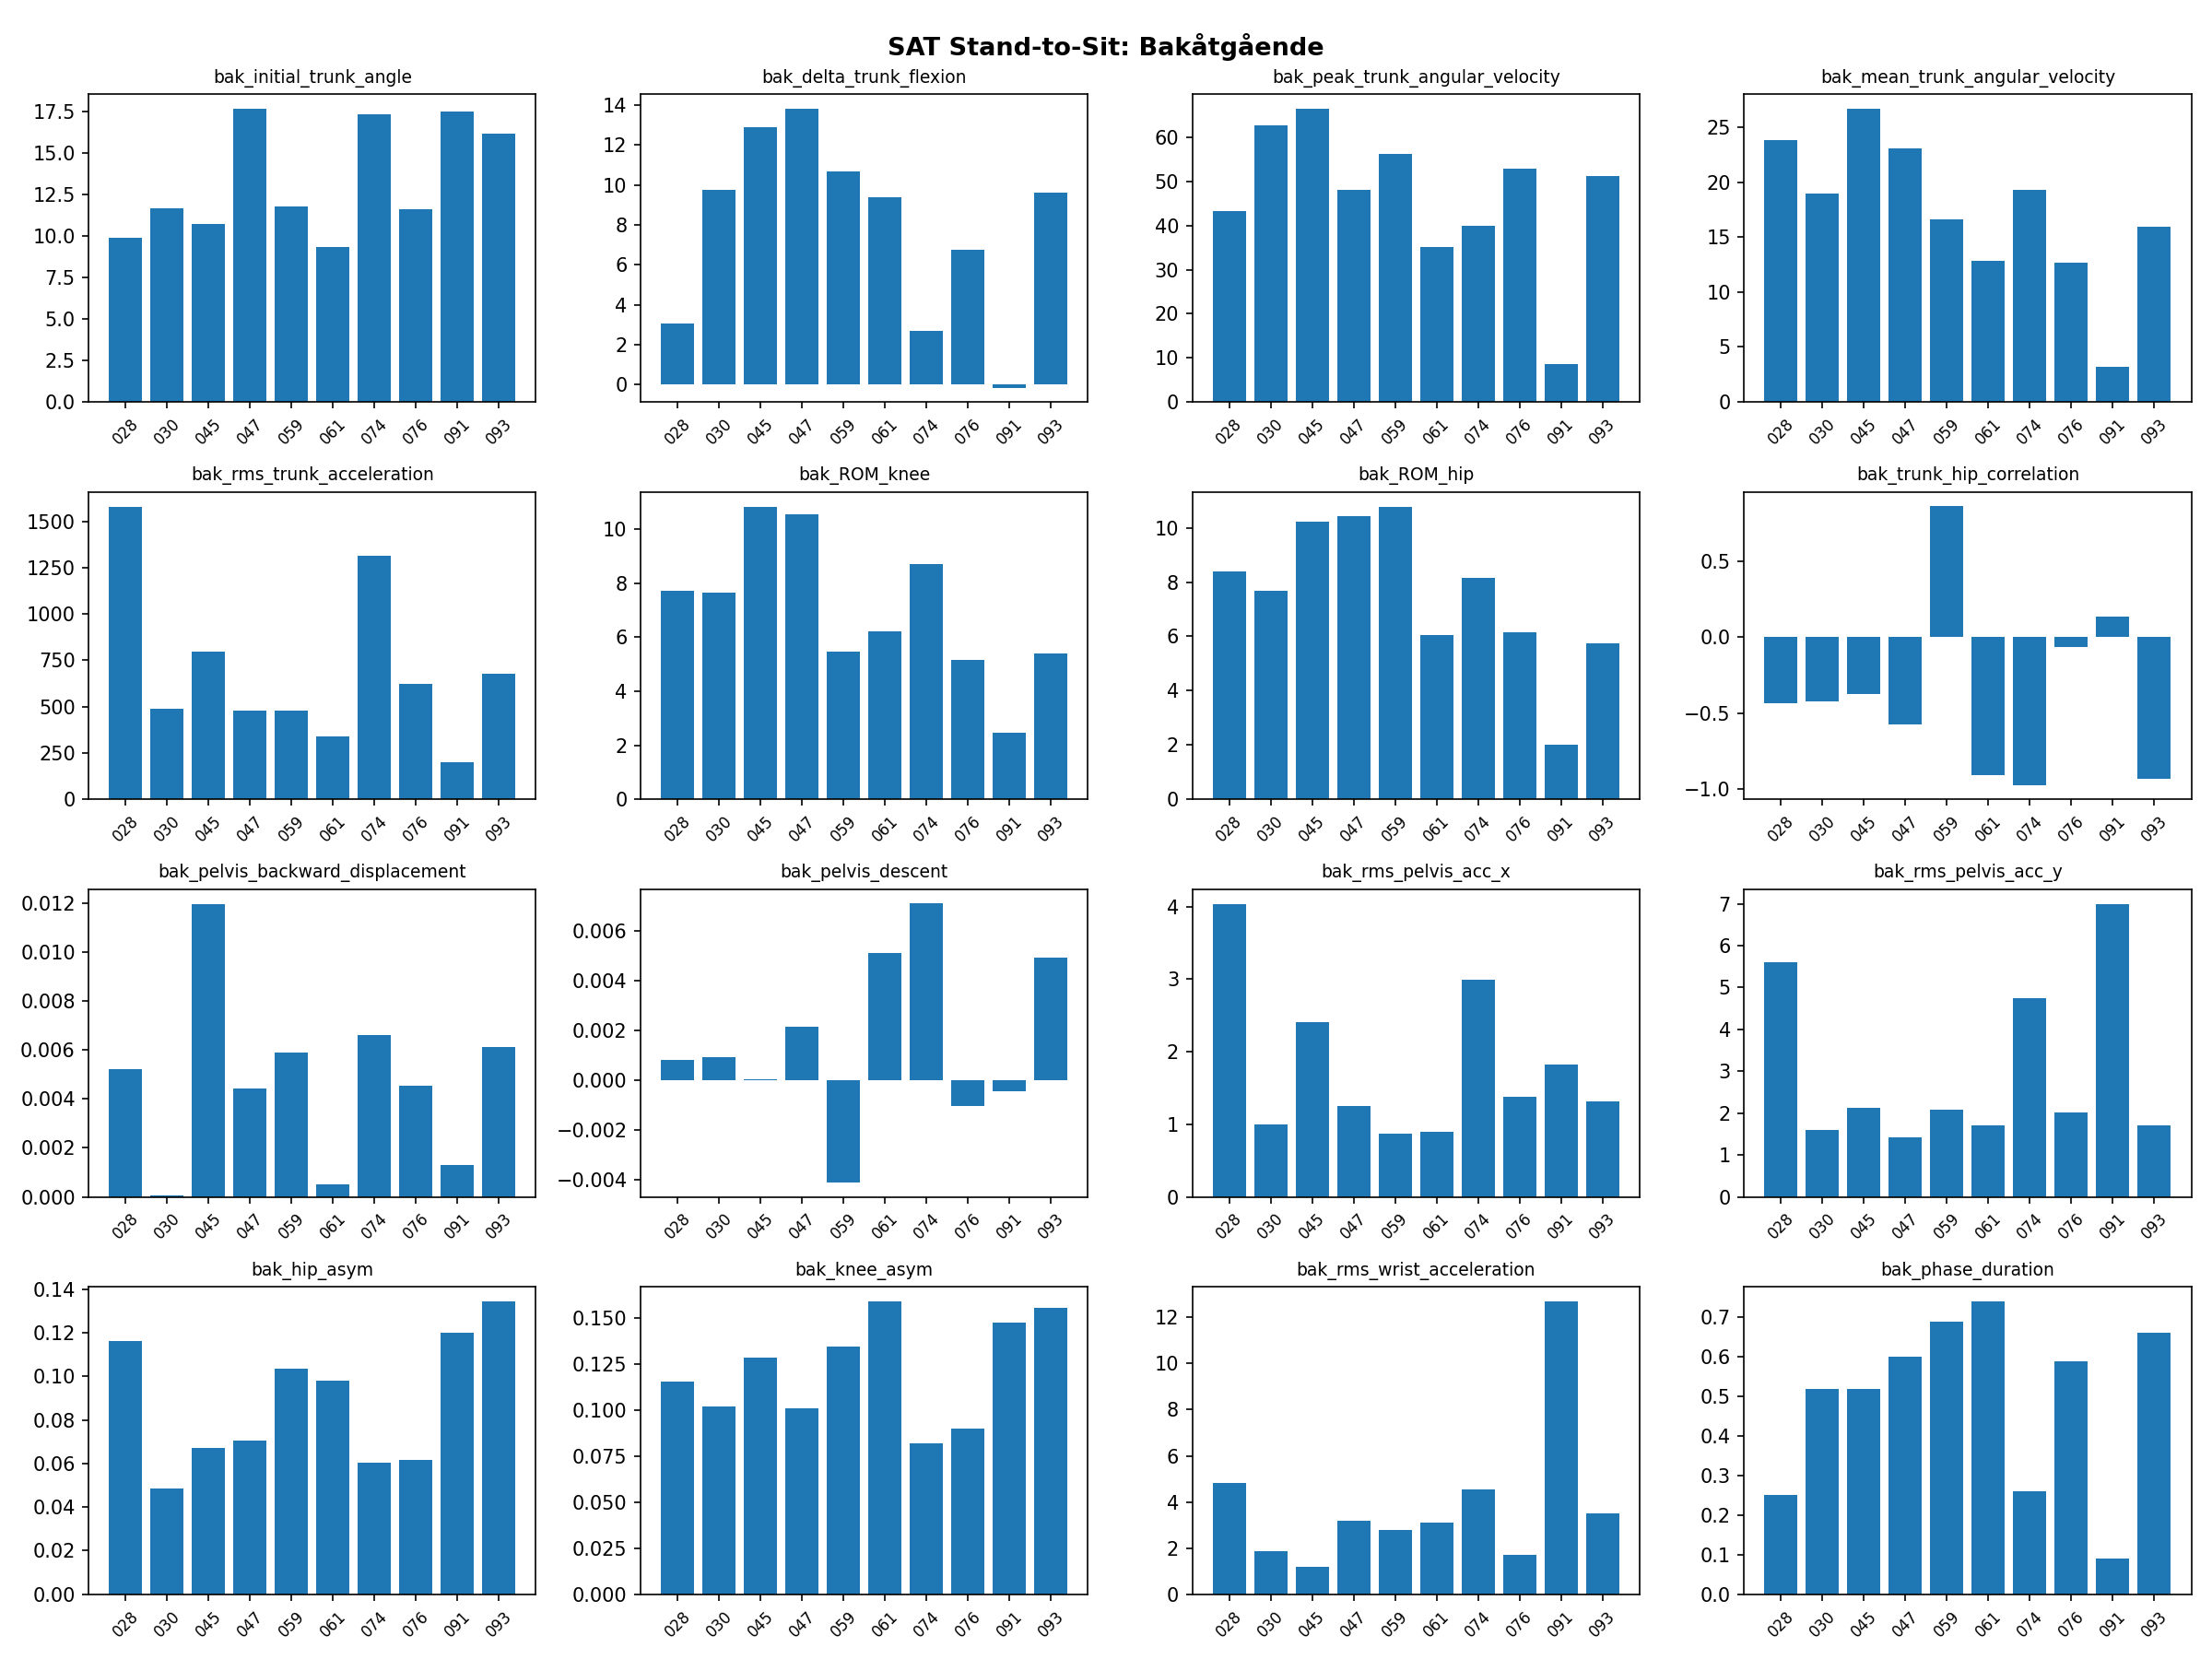

The table this chart was drawn from, first rows:
video, bak_initial_trunk_angle, bak_delta_trunk_flexion, bak_peak_trunk_angular_velocity, bak_mean_trunk_angular_velocity, bak_rms_trunk_acceleration, bak_ROM_knee, bak_ROM_hip, bak_trunk_hip_correlation, bak_pelvis_backward_displacement, bak_pelvis_descent, bak_rms_pelvis_acc_x, bak_rms_pelvis_acc_y, bak_hip_asym, bak_knee_asym, bak_rms_wrist_acceleration, bak_phase_duration
028, 9.872, 3.076, 43.28, 23.85, 1579, 7.709, 8.378, -0.4348, 0.005208, 0.0008232, 4.035, 5.594, 0.1164, 0.1155, 4.81, 0.25
030, 11.67, 9.735, 62.88, 19, 486.5, 7.655, 7.687, -0.4226, 5.775784460437805e-05, 0.0009085, 0.9947, 1.604, 0.04849, 0.1018, 1.871, 0.52
045, 10.72, 12.91, 66.51, 26.65, 794.9, 10.83, 10.21, -0.3723, 0.01198, 2.7384435810851038e-05, 2.407, 2.125, 0.06721, 0.1286, 1.187, 0.52
047, 17.62, 13.84, 48.13, 23.06, 480.9, 10.54, 10.43, -0.5771, 0.004428, 0.002146, 1.245, 1.418, 0.07045, 0.101, 3.184, 0.6
059, 11.74, 10.69, 56.22, 16.65, 478.1, 5.481, 10.78, 0.868, 0.005889, -0.004133, 0.8641, 2.079, 0.1038, 0.1343, 2.795, 0.69
061, 9.328, 9.382, 35.27, 12.8, 340.8, 6.223, 6.058, -0.9106, 0.0005256, 0.005126, 0.8942, 1.71, 0.09816, 0.159, 3.111, 0.74
074, 17.31, 2.688, 39.93, 19.32, 1315, 8.709, 8.164, -0.9778, 0.006629, 0.007105, 2.986, 4.734, 0.06032, 0.08219, 4.558, 0.26
076, 11.57, 6.743, 52.93, 12.65, 624, 5.163, 6.155, -0.06212, 0.004525, -0.001029, 1.373, 2.024, 0.06163, 0.08996, 1.715, 0.59
091, 17.46, -0.173, 8.514, 3.147, 201.5, 2.481, 1.998, 0.1383, 0.0013, -0.0004436, 1.829, 6.992, 0.1201, 0.1474, 12.69, 0.09
093, 16.17, 9.628, 51.4, 15.95, 676.7, 5.399, 5.76, -0.9357, 0.006143, 0.004927, 1.321, 1.714, 0.1344, 0.1553, 3.511, 0.66
